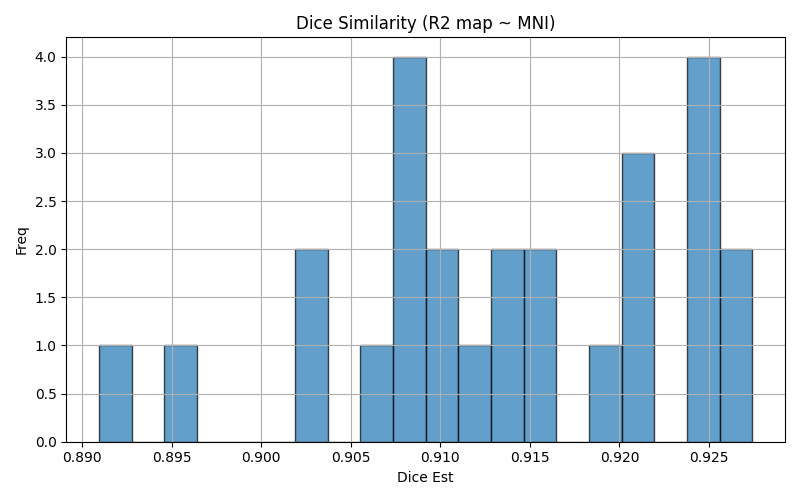

Values plotted in this chart, from the file beside it:
img1	img2	dice	voxinmask	voxoutmask	ratio_inoutmask
sub-04_run-1	mni152	0.9075	91.59	8.406	10.9
sub-01_run-1	mni152	0.924	89.53	10.47	8.55
sub-14_run-2	mni152	0.9059	92.01	7.987	11.52
sub-10_run-1	mni152	0.9152	92.47	7.526	12.29
sub-05_run-2	mni152	0.9202	91.04	8.955	10.17
sub-08_run-1	mni152	0.9083	86.2	13.8	6.248
sub-04_run-2	mni152	0.9085	92.24	7.765	11.88
sub-13_run-2	mni152	0.9142	88.6	11.4	7.77
sub-10_run-2	mni152	0.9154	92.63	7.374	12.56
sub-03_run-2	mni152	0.9209	91.98	8.02	11.47
sub-01_run-2	mni152	0.9253	89.94	10.06	8.938
sub-03_run-1	mni152	0.9215	91.98	8.024	11.46
sub-14_run-1	mni152	0.9074	92.05	7.953	11.57
sub-06_run-2	mni152	0.9105	90.12	9.882	9.119
sub-07_run-1	mni152	0.9274	91.82	8.182	11.22
sub-02_run-1	mni152	0.9023	92.19	7.814	11.8
sub-12_run-1	mni152	0.9253	93.02	6.984	13.32
sub-07_run-2	mni152	0.927	91.58	8.422	10.87
sub-06_run-1	mni152	0.9102	89.94	10.06	8.941
sub-02_run-2	mni152	0.9028	92.46	7.536	12.27
sub-08_run-2	mni152	0.9116	86.25	13.75	6.275
sub-12_run-2	mni152	0.9252	92.89	7.112	13.06
sub-13_run-1	mni152	0.9145	88.35	11.65	7.582
sub-05_run-1	mni152	0.919	91	9.004	10.11
sub-09_run-2	mni152	0.8955	89.44	10.56	8.474
sub-09_run-1	mni152	0.8909	89.16	10.84	8.222
